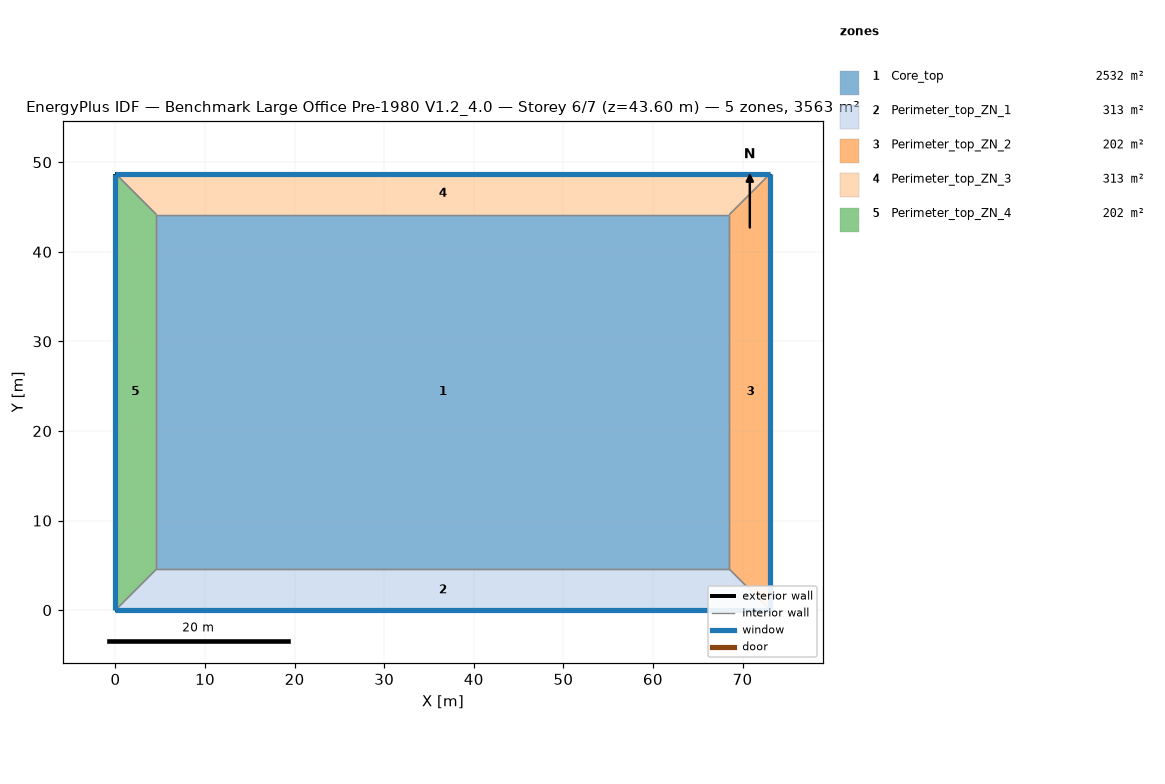
=== STOREY PLAN SPEC (per zone: floor XY polygon, exterior-wall plan segments, windows/doors) ===
zone 1: Core_top  (2532.3 m²)
  floor: (68.53, 44.16) (68.53, 4.57) (4.57, 4.57) (4.57, 44.16)
  interior walls: 4
zone 2: Perimeter_top_ZN_1  (313.4 m²)
  floor: (68.53, 4.57) (73.11, 0.00) (0.00, 0.00) (4.57, 4.57)
  exterior wall: (0.00, 0.00) – (73.11, 0.00)  [73.1 m]
    window: (0.00, 0.00) – (73.11, 0.00)  [115.9 m²]
  interior walls: 3
zone 3: Perimeter_top_ZN_2  (202.0 m²)
  floor: (68.53, 44.16) (73.11, 48.74) (73.11, 0.00) (68.53, 4.57)
  exterior wall: (73.11, 0.00) – (73.11, 48.74)  [48.7 m]
    window: (73.11, 0.00) – (73.11, 48.74)  [77.3 m²]
  interior walls: 3
zone 4: Perimeter_top_ZN_3  (313.4 m²)
  floor: (4.57, 44.16) (0.00, 48.74) (73.11, 48.74) (68.53, 44.16)
  exterior wall: (73.11, 48.74) – (0.00, 48.74)  [73.1 m]
    window: (73.11, 48.74) – (0.00, 48.74)  [115.9 m²]
  interior walls: 3
zone 5: Perimeter_top_ZN_4  (202.0 m²)
  floor: (4.57, 4.57) (0.00, 0.00) (0.00, 48.74) (4.57, 44.16)
  exterior wall: (0.00, 48.74) – (0.00, 0.00)  [48.7 m]
    window: (0.00, 48.74) – (0.00, 0.00)  [77.3 m²]
  interior walls: 3

=== DERIVED (storey summary) ===
Building: Benchmark Large Office Pre-1980 V1.2_4.0
Storey: 6 of 7  (floor level z = 43.60 m)
Storey gross floor area: 3563.1 m²
Zones on this storey: 5
  - Core_top: floor 2532.3 m²
  - Perimeter_top_ZN_1: floor 313.4 m²; exterior wall 73.1 m (200.6 m²); 1 window(s) 115.9 m²; WWR 57.8%
  - Perimeter_top_ZN_2: floor 202.0 m²; exterior wall 48.7 m (133.7 m²); 1 window(s) 77.3 m²; WWR 57.8%
  - Perimeter_top_ZN_3: floor 313.4 m²; exterior wall 73.1 m (200.6 m²); 1 window(s) 115.9 m²; WWR 57.8%
  - Perimeter_top_ZN_4: floor 202.0 m²; exterior wall 48.7 m (133.7 m²); 1 window(s) 77.3 m²; WWR 57.8%
Zone adjacency (shared interzone walls):
  - Core_top ↔ Perimeter_top_ZN_1
  - Core_top ↔ Perimeter_top_ZN_2
  - Core_top ↔ Perimeter_top_ZN_3
  - Core_top ↔ Perimeter_top_ZN_4
  - Perimeter_top_ZN_1 ↔ Perimeter_top_ZN_2
  - Perimeter_top_ZN_1 ↔ Perimeter_top_ZN_4
  - Perimeter_top_ZN_2 ↔ Perimeter_top_ZN_3
  - Perimeter_top_ZN_3 ↔ Perimeter_top_ZN_4